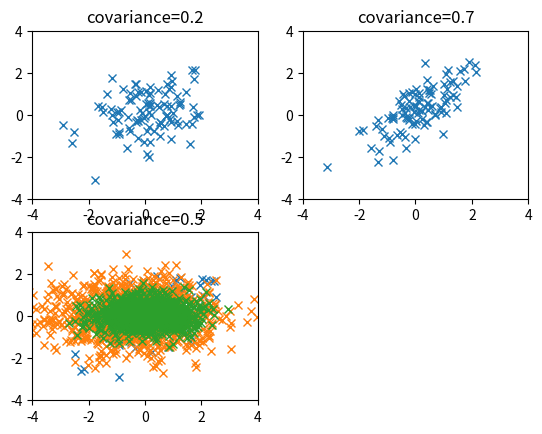

Write Python code to recreate this figure.
import matplotlib.pyplot as plt
import numpy as np


"""
How to use np.cov().
For example, let the first row of matrix b represent the score of
each person's mathematics.
Likewise, the second row represents the Japanese score, 
and the third row represents the English Score.
For the variance, invariant variance is calculated.
"""
# Data for Mathematics, Japanese and English
b = np.array([[60, 70, 65, 80], [20, 5, 10, 0], [10, 8, 7, 6]])
# Data for Mathematics and Japanese
b0 = np.array([[60, 70, 65, 80], [20, 5, 10, 0]])
# Data for English
b1 = np.array([10, 8, 7, 6])

# Give data at once.
cov2 = np.cov(b)
cov2 = cov2 * 3.0 / 4.0  # invariance variance to sample variance
print(cov2)
print('----------')
# Give data divided into two parts
cov21 = np.cov(b0, y=b1)
cov21 = cov21 * 3.0 / 4.0  # invariance variance to sample variance
print(cov21)

"""
Answer:
[[ 54.6875 -51.5625  -9.0625]
 [-51.5625  54.6875   9.6875]
 [ -9.0625   9.6875   2.1875]]
"""

"""
If the data is given in the form that the first row of the matrix 
represents the data for one person, use 'rowvar=False' option.
"""
a = np.array([[60, 20, 10], [70, 5, 8], [65, 10, 7], [80, 0, 6]])

print(a)
cov1 = np.cov(a, rowvar=False)
cov1 = cov1 * 3.0 / 4.0  # invariance variance to sample variance
print(cov1)
print('----------')
"""
Answer:
[[ 54.6875 -51.5625  -9.0625]
 [-51.5625  54.6875   9.6875]
 [ -9.0625   9.6875   2.1875]]
"""

"""
Set mean values and a covariance matrix, 
and generate sample points. 
"""
mean = np.array([0.1, 0.2, 0.3])
cov = np.array([
    [1.0, 0.2, 0.5],
    [0.2, 1.0, 0.7],
    [0.5, 0.7, 1.0]])

x, y, z = np.random.multivariate_normal(mean, cov, 100).T

fig = plt.figure()
ax1 = fig.add_subplot(221)
ax1.plot(x, y, 'x')
plt.title("covariance=0.2")
plt.xlim(-4, 4)
plt.ylim(-4, 4)
ax1 = fig.add_subplot(222)
ax1.plot(y, z, 'x')
plt.title("covariance=0.7")
plt.xlim(-4, 4)
plt.ylim(-4, 4)
ax1 = fig.add_subplot(223)
ax1.plot(z, x, 'x')
plt.title("covariance=0.5")
plt.xlim(-4, 4)
plt.ylim(-4, 4)

plt.show()

"""
Generate sample points.
and stack them vertically to create a data matrix.
"""
# Initialize
data_matrix = np.random.multivariate_normal(mean, cov, 1)

for i in range(9999):
    # Generate one sample.
    x = np.random.multivariate_normal(mean, cov, 1)
    data_matrix = np.vstack((data_matrix, x))


"""
Calculate a covariance matrix from the generated sample
points, and its eigen values and eigen vectors.
"""
cov = np.cov(data_matrix, rowvar=False)

# Get eigen values w[] and eigen vectors v[][]
w, v = np.linalg.eig(cov)
print('w = {}'.format(w))
print('v = {}'.format(v))
print('vT = {}'.format(v.T))

# eigen vectors corresponding to w[0], w[1] and w[2]
print('v0 = {}'.format(v[:,0]))
print('v1 = {}'.format(v[:,1]))
print('v2 = {}'.format(v[:,2]))

"""
Generate sample points and convert with the transformation matrix 
obtained above (KL-transformation).
"""
# Initialize
x = np.random.multivariate_normal(mean, cov, 1)
x1 = np.dot(x, v)

for i in range(999):
    x = np.random.multivariate_normal(mean, cov, 1)
    x1 = np.vstack((x1, np.dot(x, v)))

# Check the values!
for i in range(3):
    mean = np.mean(x1[:,i])
    var = np.var(x1[:,i])
    print('mean[{}]={}'.format(i, mean))  # mean should be zero.
    print('var[{}]={}'.format(i, var))  # var[i] should be eigen value[i]

# print('x1:\n', x1)
# print(x1[:,0])
# print(x1[:,1])

plt.plot(x1[:,0], x1[:,1], 'x')
plt.xlim(-4, 4)
plt.ylim(-4, 4)
plt.show()

plt.plot(x1[:,1], x1[:,2], 'x')
plt.xlim(-4, 4)
plt.ylim(-4, 4)
plt.show()

"""
w = [ 1.99779707  0.81551994  0.22727927]
v = [[-0.45117978 -0.82582666 -0.33830036]
 [-0.59050822  0.5604821  -0.58065468]
 [-0.66913141  0.06221051  0.74053562]]
vT = [[-0.45117978 -0.59050822 -0.66913141]
 [-0.82582666  0.5604821   0.06221051]
 [-0.33830036 -0.58065468  0.74053562]]
v0 = [-0.45117978 -0.59050822 -0.66913141]
v1 = [-0.82582666  0.5604821   0.06221051]
v2 = [-0.33830036 -0.58065468  0.74053562]
mean[0]=-0.3883181692231954
var[0]=1.929363121828424
mean[1]=0.05518271704779504
var[1]=0.82724402420096
mean[2]=0.0826800825144486
var[2]=0.24231061569748422
"""






